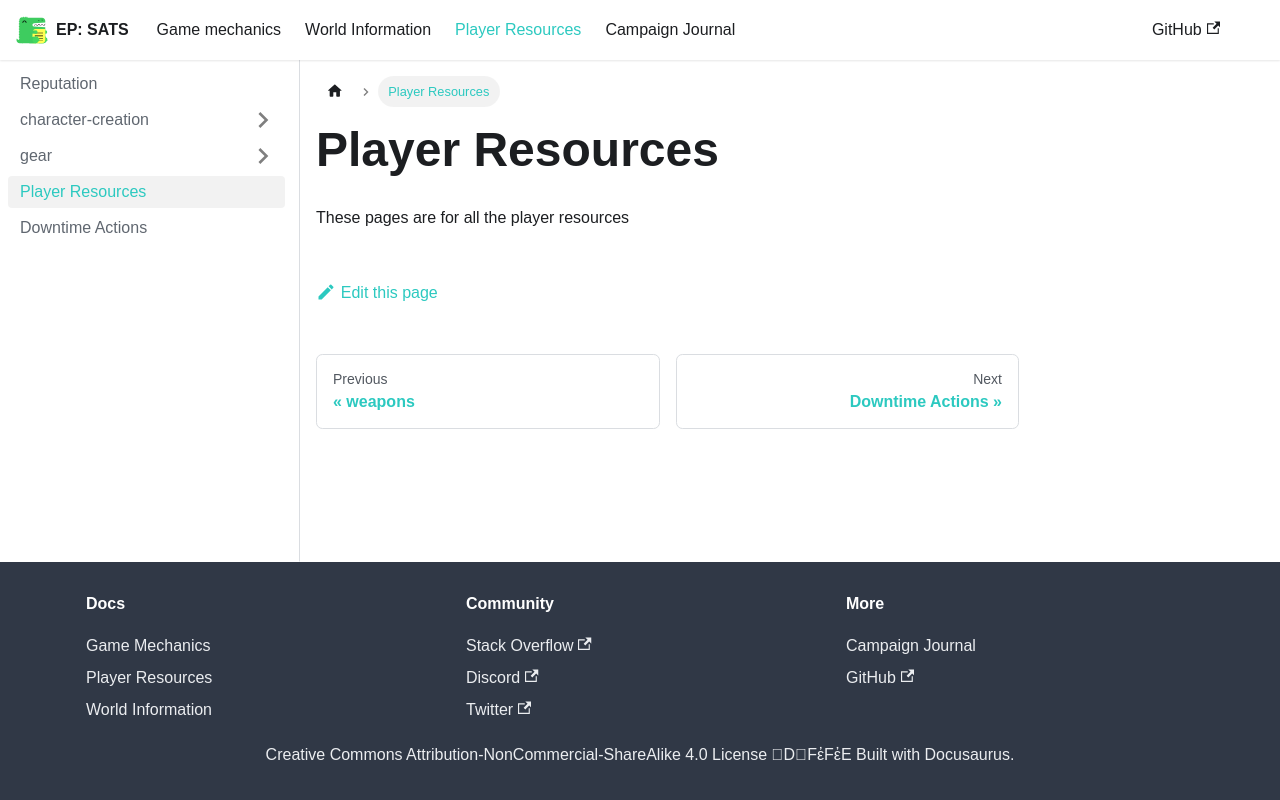

repository: kaelynj/sanctuary-amongst-the-stars · page: docs/player-resources/index.html · generator: docusaurus



# Player Resources

These pages are for all the player resources
